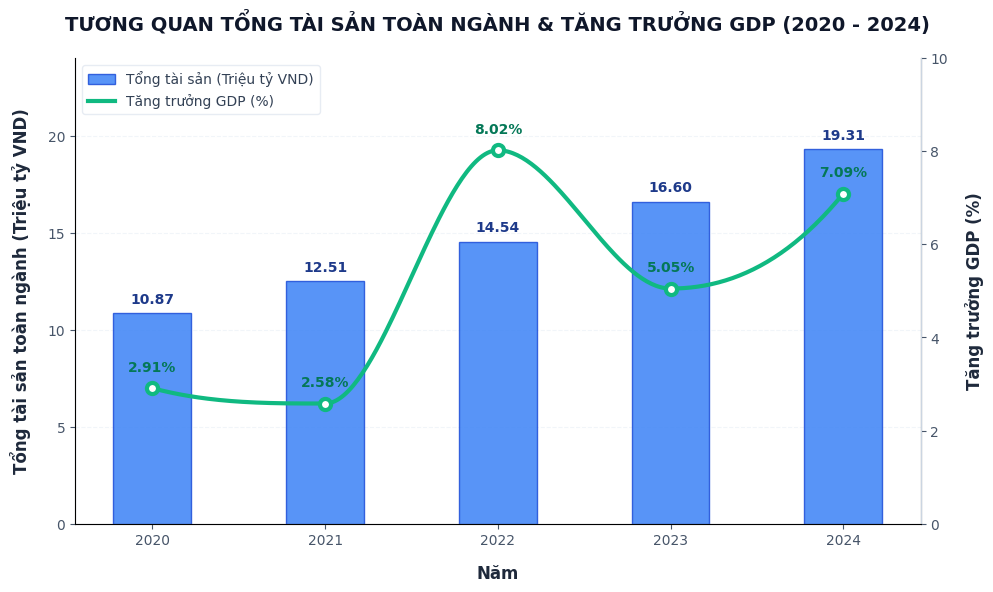

Here is the Python script that generated this plot:
import os
import matplotlib.pyplot as plt
import numpy as np
from scipy.interpolate import PchipInterpolator

# Ensure target directory exists
os.makedirs(r"d:\uni\gcontest\pictures", exist_ok=True)

# Data
years = ['2020', '2021', '2022', '2023', '2024']
total_assets = [10.87, 12.51, 14.54, 16.60, 19.31] # Triệu tỷ VND
gdp_growth = [2.91, 2.58, 8.02, 5.05, 7.09]       # %

# Set up matplotlib style for a clean, modern look
plt.rcParams['font.sans-serif'] = 'Arial'
plt.rcParams['font.family'] = 'sans-serif'
plt.rcParams['text.color'] = '#334155'
plt.rcParams['axes.labelcolor'] = '#334155'
plt.rcParams['xtick.color'] = '#475569'
plt.rcParams['ytick.color'] = '#475569'

fig, ax1 = plt.subplots(figsize=(10, 6), dpi=300)

# Colors
bar_color = '#3b82f6'      # Modern blue
line_color = '#10b981'     # Emerald green
grid_color = '#f1f5f9'

# Plot Total Assets (Bar Chart on Primary Y-axis)
bars = ax1.bar(years, total_assets, color=bar_color, width=0.45, alpha=0.85, 
               edgecolor='#1d4ed8', linewidth=1, label='Tổng tài sản (Triệu tỷ VND)')
ax1.set_xlabel('Năm', fontsize=12, fontweight='bold', labelpad=12, color='#1e293b')
ax1.set_ylabel('Tổng tài sản toàn ngành (Triệu tỷ VND)', fontsize=12, fontweight='bold', labelpad=12, color='#1e293b')
ax1.set_ylim(0, 24)

# Plot GDP Growth (Line Chart on Secondary Y-axis)
ax2 = ax1.twinx()

# Construct smooth curve using PCHIP (Piecewise Cubic Hermite Interpolating Polynomial)
# This prevents overshooting and keeps the curve tight and realistic.
x_indices = np.arange(len(years))
x_smooth = np.linspace(0, len(years) - 1, 300)
pchip = PchipInterpolator(x_indices, gdp_growth)
y_smooth = pchip(x_smooth)

# Plot smooth line
ax2.plot(x_smooth, y_smooth, color=line_color, linewidth=3, label='Tăng trưởng GDP (%)')
# Plot original points as white-filled circular markers
ax2.plot(x_indices, gdp_growth, color=line_color, marker='o', markersize=8, 
         markerfacecolor='white', markeredgewidth=3, linestyle='None')

ax2.set_ylabel('Tăng trưởng GDP (%)', fontsize=12, fontweight='bold', labelpad=12, color='#1e293b')
ax2.set_ylim(0, 10)

# Grid and styling
ax1.grid(True, axis='y', linestyle='--', color=grid_color, zorder=0)
ax1.set_axisbelow(True)

# Remove top spine
ax1.spines['top'].set_visible(False)
ax2.spines['top'].set_visible(False)
ax1.spines['left'].set_color('#cbd5e1')
ax1.spines['bottom'].set_color('#cbd5e1')
ax2.spines['right'].set_color('#cbd5e1')

# Add values on top of bars
for bar in bars:
    height = bar.get_height()
    ax1.annotate(f'{height:,.2f}',
                 xy=(bar.get_x() + bar.get_width() / 2, height),
                 xytext=(0, 5),  # 5 points vertical offset
                 textcoords="offset points",
                 ha='center', va='bottom', fontsize=10, fontweight='bold', color='#1e3a8a')

# Add values on line points
for i, txt in enumerate(gdp_growth):
    ax2.annotate(f'{txt:.2f}%', 
                 xy=(years[i], gdp_growth[i]), 
                 xytext=(0, 10), 
                 textcoords="offset points",
                 ha='center', va='bottom', fontsize=10, fontweight='bold', color='#047857')

# Title & Legend
plt.title('TƯƠNG QUAN TỔNG TÀI SẢN TOÀN NGÀNH & TĂNG TRƯỞNG GDP (2020 - 2024)', 
          fontsize=14, fontweight='bold', pad=20, color='#0f172a')

# Custom Legends combined
lines1, labels1 = ax1.get_legend_handles_labels()
lines2, labels2 = ax2.get_legend_handles_labels()
ax1.legend(lines1 + lines2, labels1 + labels2, loc='upper left', frameon=True, 
           facecolor='white', edgecolor='#e2e8f0', fontsize=10)

plt.tight_layout()

# Save plot
save_path = r"d:\uni\gcontest\pictures\total_assets_vs_gdp.png"
plt.savefig(save_path, dpi=300, bbox_inches='tight')
print(f"Chart successfully saved to: {save_path}")
